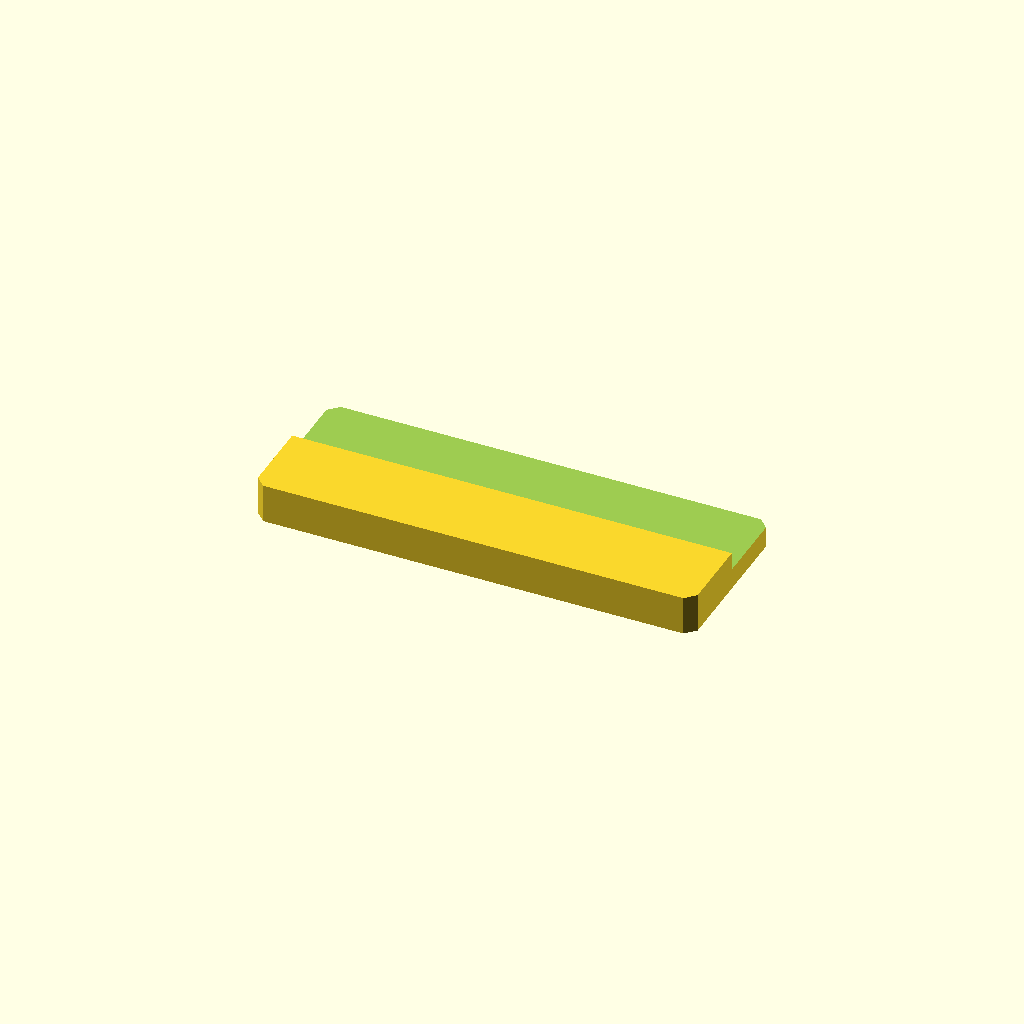
Cell 1 — every parameter at its default value.
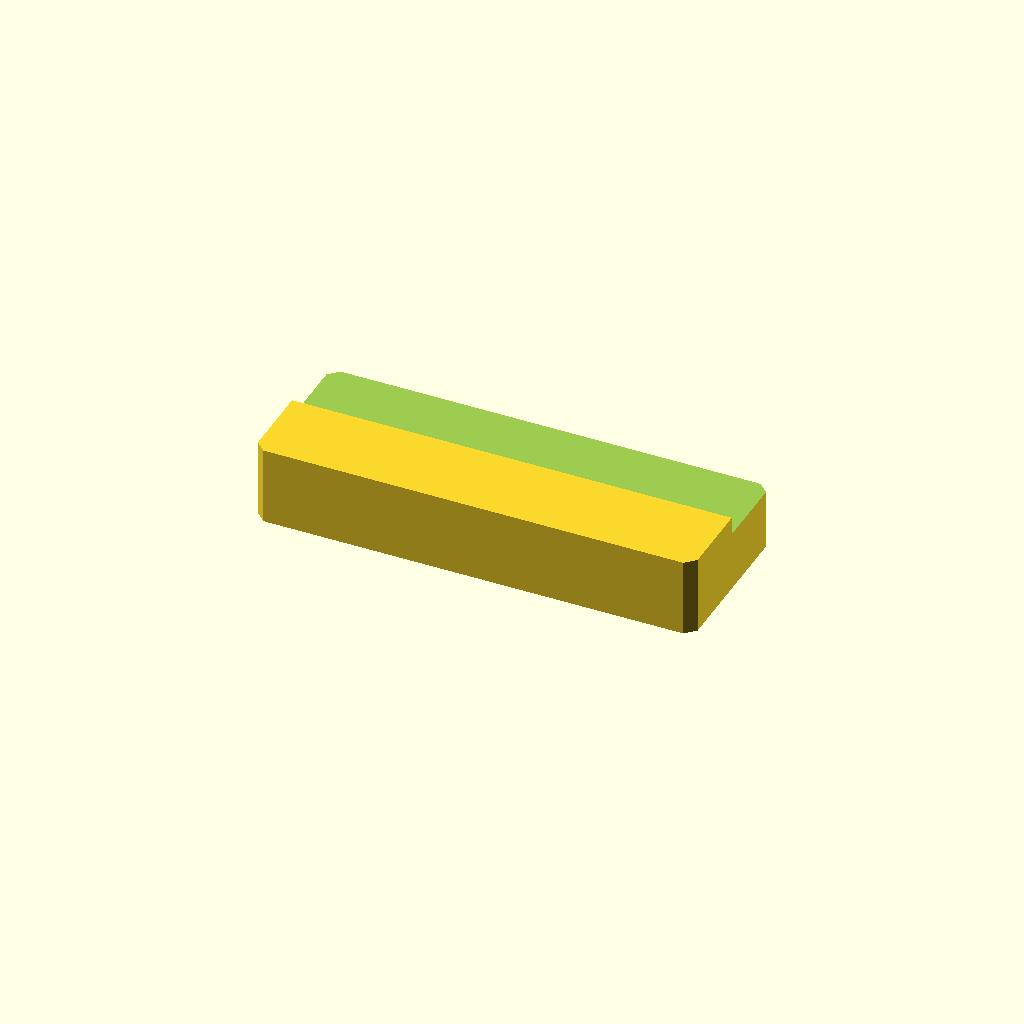
Cell 2: the same model with plate_t = 16.
All cells are drawn from one camera (rotation 55°, 0°, 25°, orthographic, colour scheme Cornfield), so only the parameter changes between them.
OpenSCAD source file optional_data/data/sketch2/steppedbars/part_0226.scad:
$fn = 32;

// ----------------------------------------------------------------------
// Stepped bar: sidestep, 90 x 34 x 8/4.3 mm
// ----------------------------------------------------------------------

// --- parameters (mm) ---
bar_l = 90;               // bar length, X
bar_w = 34;               // bar width, Y
plate_t = 8;              // thickness of the thick zone, Z
thin_t = 4.3;             // thickness of the thin zone
corner_c = 2;             // corner chamfer of the bar
step_cut = 3.7;           // material removed from the thin zone
ledge_y = 17;             // start of the ledge from the front edge
depth_1 = 3.7;            // depth of cut 1 from the top face

profile = [[2, 0], [88, 0], [90, 2], [90, 32], [88, 34], [2, 34], [0, 32], [0, 2]];  // primary outline, 8 points, counter clockwise
void_1 = [[-1, 17], [91, 17], [91, 35], [-1, 35]];  // ledge cut along one edge, 4 points

// --- the one profile operation ---
difference() {
  linear_extrude(height = plate_t) polygon(points = profile);
  translate([0, 0, plate_t - depth_1])
    linear_extrude(height = depth_1 + 1) polygon(points = void_1);
}
Customizer parameters (derived from the source; name, type, default, range or options):
bar_l: number, default 90
bar_w: number, default 34
plate_t: number, default 8
thin_t: number, default 4.3
corner_c: number, default 2
step_cut: number, default 3.7
ledge_y: number, default 17
depth_1: number, default 3.7
